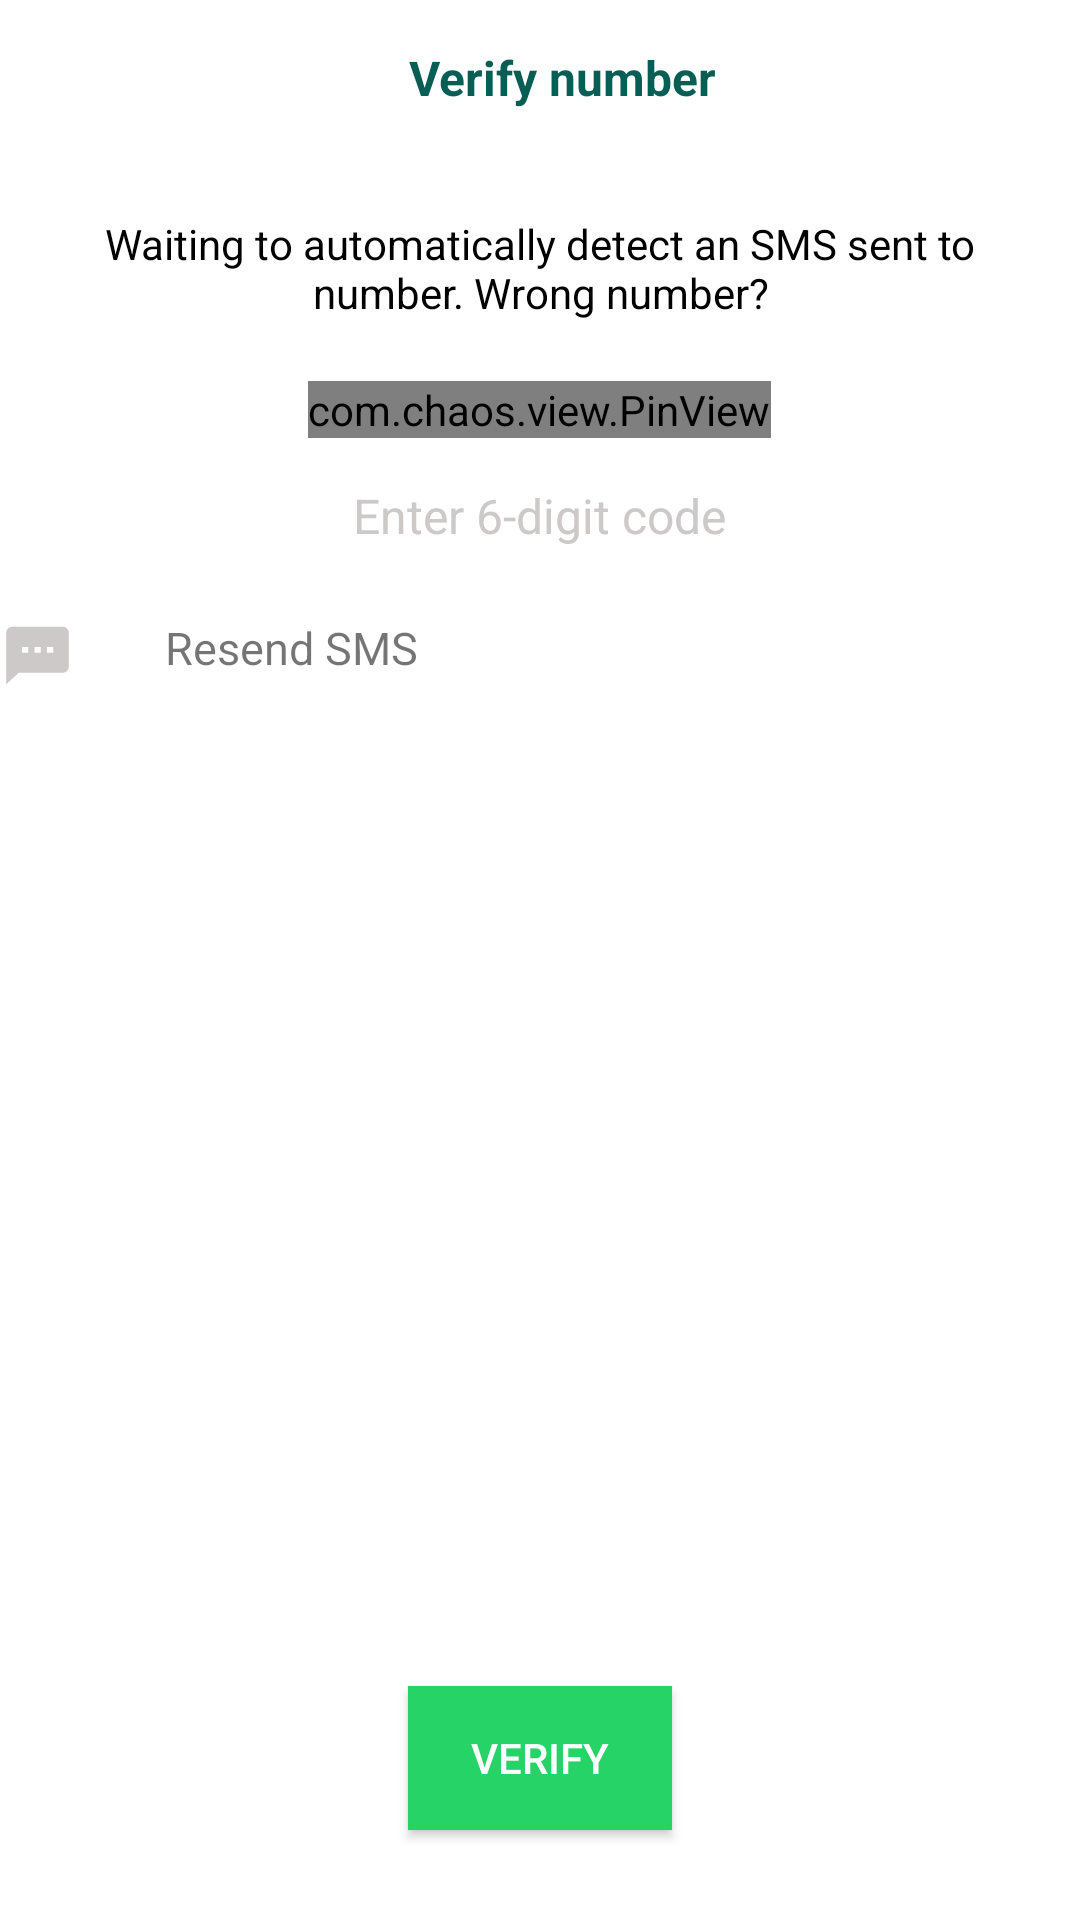

Here is an Android app screen rendered from its layout file. Give the layout XML and the strings, colors and styles it references.
<!-- AndroidManifest.xml: application theme AppTheme -->
<!-- res/layout/activity_phone.xml -->
<?xml version="1.0" encoding="utf-8"?>
<RelativeLayout xmlns:android="http://schemas.android.com/apk/res/android"
    xmlns:app="http://schemas.android.com/apk/res-auto"
    xmlns:tools="http://schemas.android.com/tools"
    android:layout_width="match_parent"
    android:layout_height="match_parent"
    tools:context=".Phone">

    <LinearLayout
        android:id="@+id/toolbar2"
        android:layout_width="match_parent"
        android:layout_height="wrap_content"
        android:padding="15dp"
        android:orientation="horizontal">
        <TextView
            android:layout_width="0dp"
            android:layout_weight="1"
            android:gravity="center_horizontal"
            android:layout_height="wrap_content"
            android:layout_marginStart="15dp"
            android:textColor="@color/green"
            android:textStyle="bold"
            android:textSize="16sp"
            android:text="@string/Verify"/>

    </LinearLayout>


    <LinearLayout
        android:id="@+id/two"
        android:layout_below="@id/toolbar2"
        android:layout_width="match_parent"
        android:layout_height="wrap_content"
        android:padding="20dp"
        android:gravity="center_horizontal"
        android:orientation="vertical">
        <TextView
            android:id="@+id/verify_msg"
            android:layout_width="wrap_content"
            android:layout_height="wrap_content"
            android:gravity="center_horizontal"
            android:textColor="@android:color/black"
            android:text="@string/auto_detect"/>


        <LinearLayout
            android:layout_width="match_parent"
            android:layout_height="wrap_content"
            android:gravity="center_horizontal"
            android:layout_marginTop="20dp"
            android:orientation="horizontal">

            <com.chaos.view.PinView
                android:id="@+id/pin_view"
                style="@style/PinWidget.PinView"
                android:layout_width="wrap_content"
                android:layout_height="wrap_content"
                android:layout_gravity="center"
                android:cursorVisible="true"
                android:inputType="number"
                app:cursorColor="@color/black"
                app:hideLineWhenFilled="true"
                app:itemCount="6"
                app:itemHeight="50dp"
                app:itemWidth="50dp"
                app:lineWidth="1dp"/>

        </LinearLayout>

        <TextView
            android:layout_width="wrap_content"
            android:layout_height="wrap_content"
            android:textSize="16sp"
            android:textColor="@color/gray"
            android:layout_marginTop="15dp"
            android:text="@string/code"/>


    </LinearLayout>

    <LinearLayout
        android:layout_width="match_parent"
        android:layout_height="wrap_content"
        android:layout_below="@id/two">

        <TextView
            android:layout_width="25dp"
            android:layout_height="23dp"
            android:layout_marginTop="3dp"
            android:layout_gravity="center_vertical"
            android:background="@drawable/sms"
            android:backgroundTint="@color/gray" />

        <TextView
            android:layout_width="match_parent"
            android:layout_height="wrap_content"
            android:text="@string/resend_sms"
            android:layout_marginTop="3dp"
            android:textSize="15sp"
            android:layout_marginStart="30dp"/>

    </LinearLayout>


    <Button
        android:id="@+id/next"
        android:layout_width="wrap_content"
        android:layout_height="wrap_content"
        android:layout_alignParentBottom="true"
        android:layout_centerHorizontal="true"
        android:layout_marginBottom="30dp"
        android:background="@color/bright_green"
        android:textColor="@android:color/white"
        android:onClick="callNextScreen"
        android:text="@string/bottom"/>

</RelativeLayout>
<!-- resources referenced by this layout -->
<resources>
  <color name="black">#000000</color>
  <color name="bright_green">#25D366</color>
  <color name="gray">#cdc9c9</color>
  <color name="green">#075e54</color>
  <!-- drawable sms (drawable) -->
  <vector android:height="24dp" android:tint="#C5C5C5"
      android:viewportHeight="24" android:viewportWidth="24"
      android:width="24dp" xmlns:android="http://schemas.android.com/apk/res/android">
      <path android:fillColor="@android:color/white" android:pathData="M20,2L4,2c-1.1,0 -1.99,0.9 -1.99,2L2,22l4,-4h14c1.1,0 2,-0.9 2,-2L22,4c0,-1.1 -0.9,-2 -2,-2zM9,11L7,11L7,9h2v2zM13,11h-2L11,9h2v2zM17,11h-2L15,9h2v2z"/>
  </vector>
  <string name="Verify">Verify number</string>
  <string name="auto_detect">Waiting to automatically detect an SMS sent to number. Wrong number? </string>
  <string name="bottom">Verify</string>
  <string name="code">Enter 6-digit code </string>
  <string name="resend_sms">Resend SMS</string>
  <style name="AppTheme" parent="Theme.MaterialComponents.Light.NoActionBar">
          
          <item name="colorPrimary">@color/colorPrimary</item>
          <item name="colorPrimaryDark">@color/colorPrimaryDark</item>
          <item name="colorAccent">@color/white</item>
      </style>
  <color name="colorPrimary">#075e54</color>
  <color name="colorPrimaryDark">#FFFFFF</color>
  <color name="white">#FFFFFF</color>
</resources>
